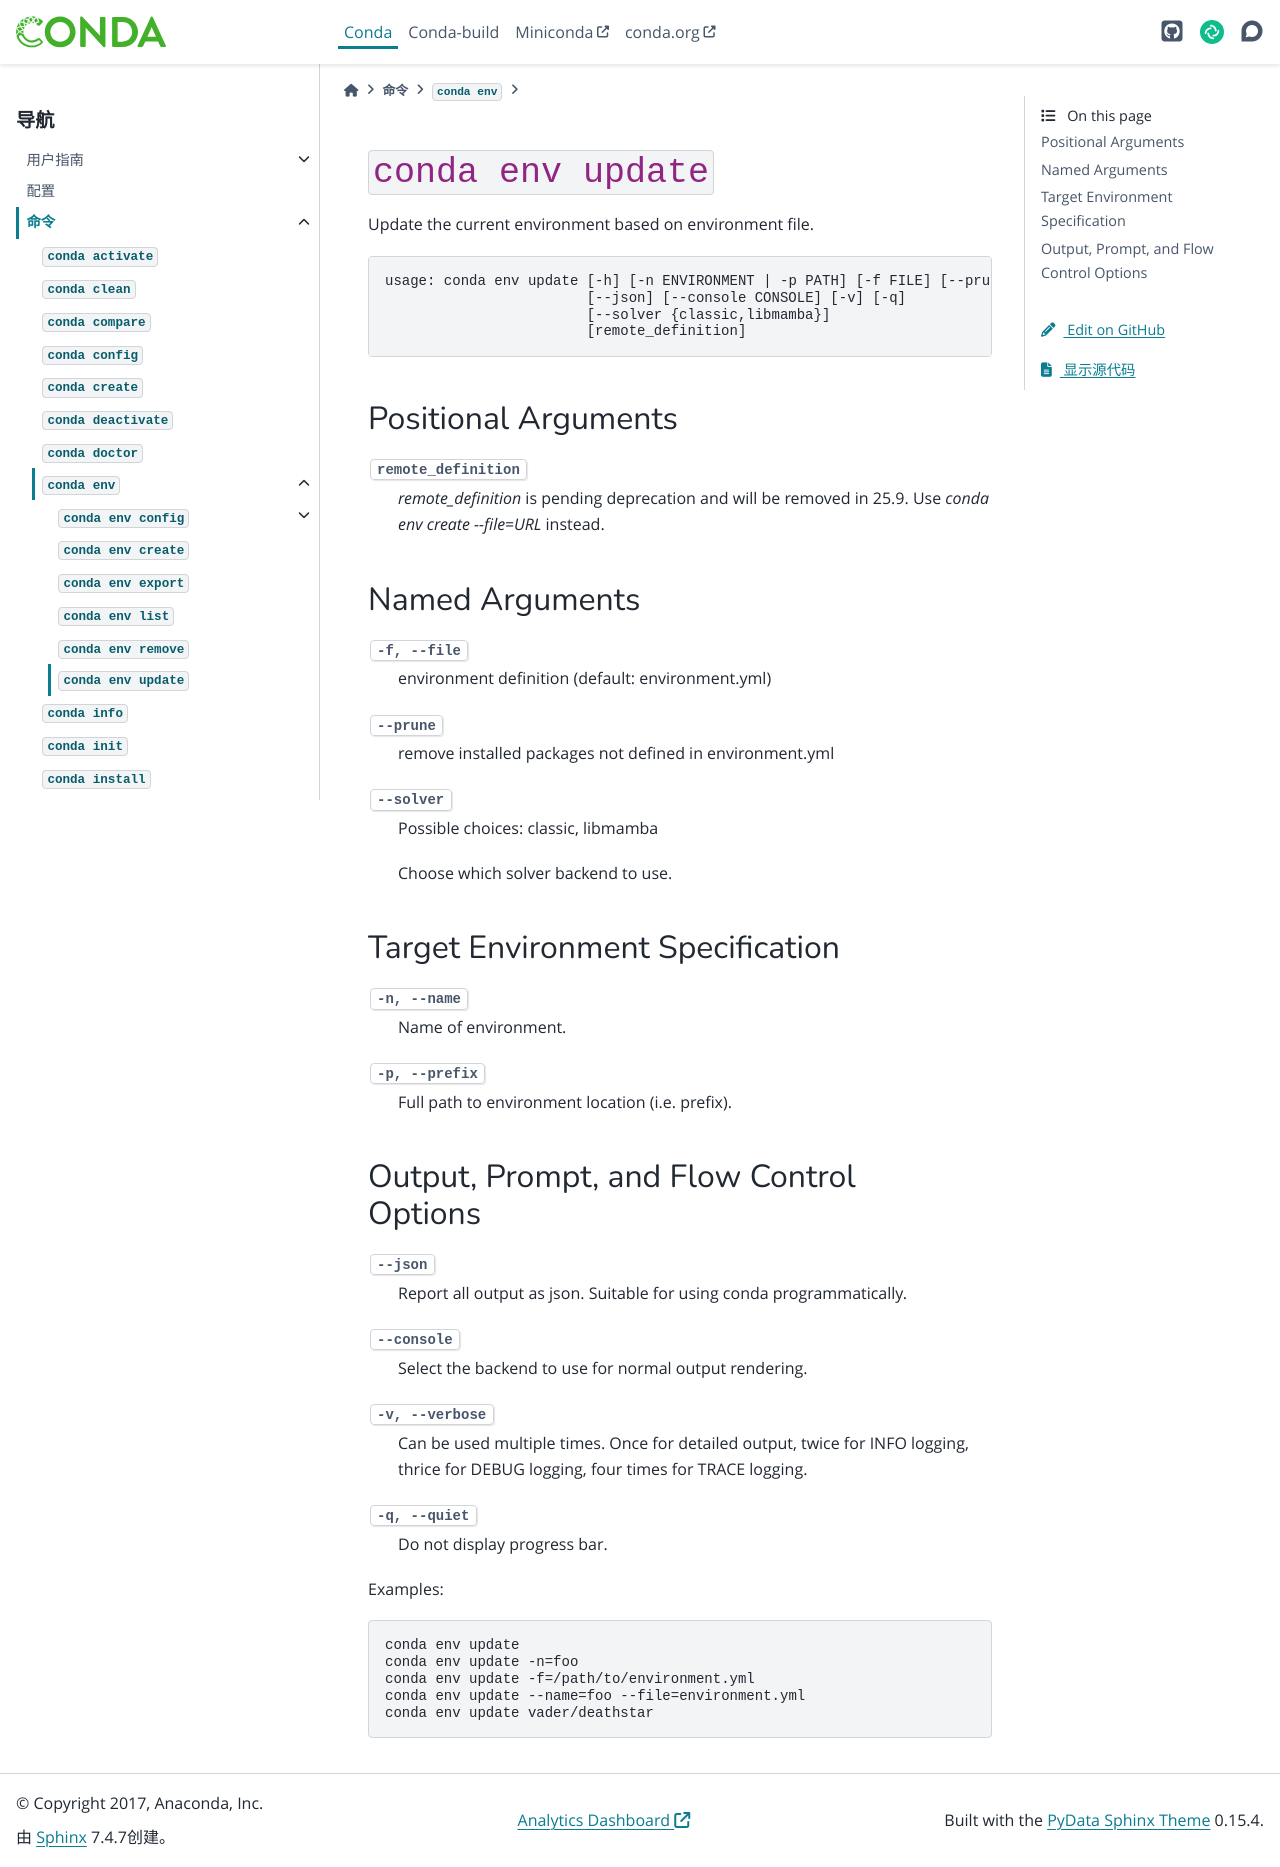

repository: hellowac/conda-zh-cn · page: commands/env/update.html · generator: sphinx

``conda env update``
********************

.. argparse::
   :module: conda.cli.conda_argparse
   :func: generate_parser
   :prog: conda
   :path: env update
   :nodefault:
   :nodefaultconst:
